Dataset: dataset (GitHub, eWingEye/CNN_Aspergillus). Classes: Aspergillus flavus strain AI2, Aspergillus clavatus strain AI1, Aspergillus flavus strain AI1, Aspergillus fumigatus strain A293, Aspergillus nidulans strain TN02A7, Aspergillus niger strain AI1, Aspergillus terreus strain AI1.

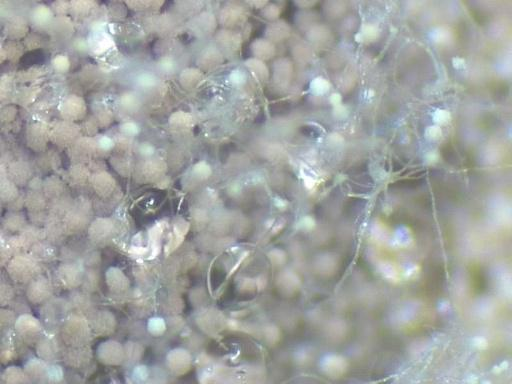
Label: Aspergillus terreus strain AI1

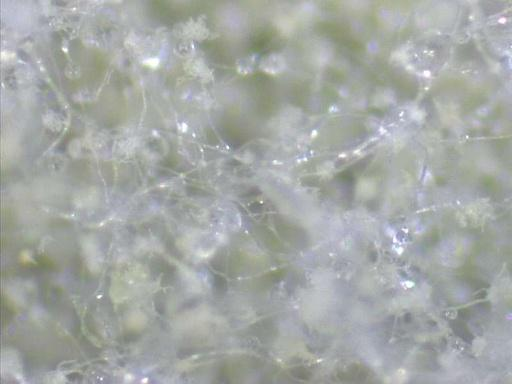
Label: Aspergillus flavus strain AI2

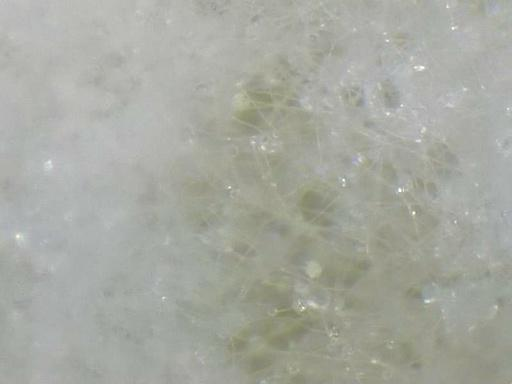
Label: Aspergillus flavus strain AI1

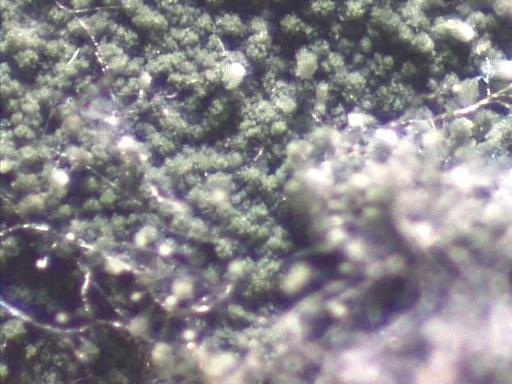
Label: Aspergillus nidulans strain TN02A7

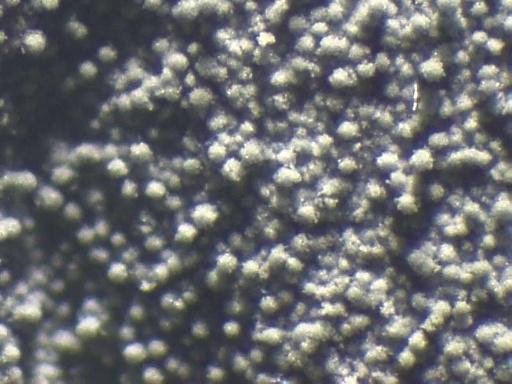
Label: Aspergillus fumigatus strain A293

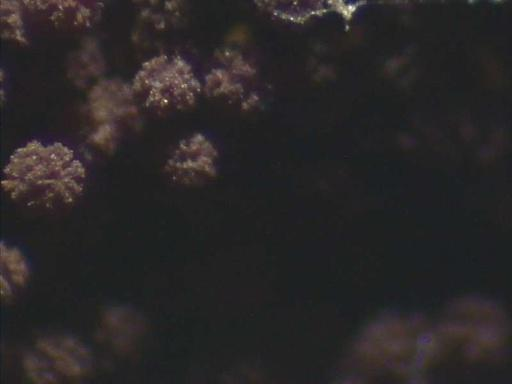
Label: Aspergillus niger strain AI1
